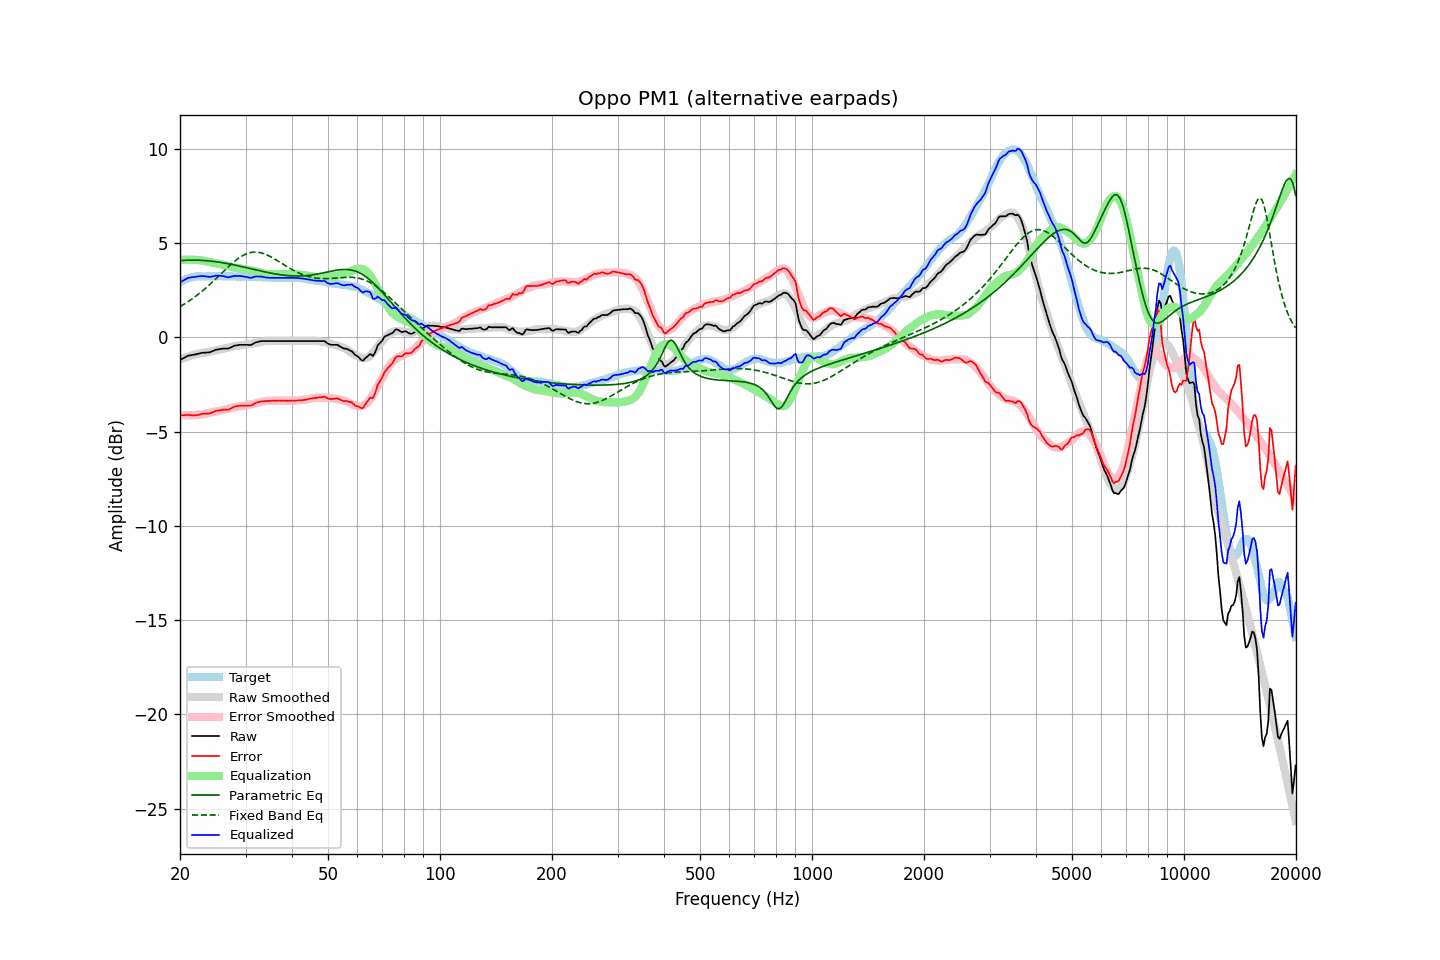

Source data for this figure (header and first rows):
frequency, raw, error, smoothed, error_smoothed, equalization, parametric_eq, fixed_band_eq, equalized_raw, equalized_smoothed, target
20.00, -1.19, -4.12, -1.16, -4.11, 4.11, 4.07, 1.64, 2.92, 2.95, 2.92
20.20, -1.15, -4.13, -1.13, -4.12, 4.12, 4.08, 1.69, 2.96, 2.99, 2.97
20.40, -1.10, -4.13, -1.10, -4.12, 4.12, 4.08, 1.74, 3.02, 3.03, 3.02
20.61, -1.06, -4.12, -1.07, -4.13, 4.13, 4.09, 1.79, 3.06, 3.06, 3.05
20.81, -1.01, -4.12, -1.04, -4.13, 4.13, 4.09, 1.84, 3.12, 3.09, 3.10
21.02, -0.97, -4.12, -1.01, -4.13, 4.13, 4.10, 1.90, 3.16, 3.12, 3.14
21.23, -0.95, -4.12, -0.98, -4.13, 4.13, 4.10, 1.95, 3.18, 3.14, 3.16
21.44, -0.94, -4.13, -0.96, -4.13, 4.13, 4.10, 2.01, 3.18, 3.17, 3.18
21.66, -0.92, -4.13, -0.94, -4.12, 4.12, 4.10, 2.07, 3.20, 3.19, 3.20
21.87, -0.91, -4.13, -0.91, -4.12, 4.12, 4.10, 2.13, 3.21, 3.21, 3.21
22.09, -0.89, -4.13, -0.89, -4.11, 4.11, 4.10, 2.20, 3.22, 3.22, 3.23
22.31, -0.87, -4.12, -0.87, -4.10, 4.10, 4.10, 2.26, 3.23, 3.23, 3.24
22.54, -0.85, -4.10, -0.86, -4.10, 4.10, 4.09, 2.33, 3.24, 3.24, 3.24
22.76, -0.83, -4.08, -0.84, -4.09, 4.09, 4.09, 2.40, 3.25, 3.24, 3.24
22.99, -0.81, -4.05, -0.83, -4.08, 4.08, 4.08, 2.47, 3.26, 3.25, 3.23
23.22, -0.81, -4.05, -0.82, -4.06, 4.06, 4.08, 2.54, 3.25, 3.25, 3.23
23.45, -0.80, -4.04, -0.80, -4.05, 4.05, 4.07, 2.61, 3.24, 3.25, 3.23
23.69, -0.80, -4.05, -0.78, -4.03, 4.03, 4.07, 2.69, 3.22, 3.25, 3.24
23.92, -0.79, -4.04, -0.76, -4.01, 4.01, 4.06, 2.77, 3.21, 3.25, 3.24
24.16, -0.77, -4.02, -0.74, -3.99, 3.99, 4.05, 2.84, 3.21, 3.25, 3.24
24.40, -0.73, -3.99, -0.72, -3.97, 3.97, 4.04, 2.92, 3.23, 3.25, 3.25
24.65, -0.70, -3.95, -0.71, -3.95, 3.95, 4.03, 3.00, 3.25, 3.25, 3.24
24.89, -0.66, -3.91, -0.69, -3.94, 3.94, 4.02, 3.09, 3.27, 3.25, 3.24
25.14, -0.64, -3.89, -0.67, -3.92, 3.92, 4.01, 3.17, 3.28, 3.25, 3.24
25.39, -0.63, -3.89, -0.66, -3.91, 3.91, 3.99, 3.25, 3.27, 3.25, 3.25
25.65, -0.61, -3.87, -0.64, -3.89, 3.89, 3.98, 3.33, 3.27, 3.25, 3.25
25.91, -0.60, -3.85, -0.62, -3.87, 3.87, 3.97, 3.42, 3.26, 3.25, 3.24
26.16, -0.59, -3.84, -0.60, -3.84, 3.84, 3.95, 3.50, 3.25, 3.25, 3.24
26.43, -0.59, -3.84, -0.58, -3.82, 3.82, 3.94, 3.58, 3.23, 3.24, 3.24
26.69, -0.59, -3.84, -0.56, -3.80, 3.80, 3.92, 3.66, 3.21, 3.24, 3.24
26.96, -0.59, -3.84, -0.54, -3.78, 3.78, 3.91, 3.74, 3.18, 3.24, 3.24
27.23, -0.55, -3.80, -0.52, -3.76, 3.76, 3.89, 3.82, 3.21, 3.24, 3.24
27.50, -0.51, -3.76, -0.50, -3.74, 3.74, 3.87, 3.90, 3.23, 3.24, 3.24
27.77, -0.47, -3.71, -0.48, -3.72, 3.72, 3.86, 3.97, 3.25, 3.24, 3.23
28.05, -0.43, -3.67, -0.47, -3.70, 3.70, 3.84, 4.04, 3.27, 3.24, 3.23
28.33, -0.42, -3.65, -0.45, -3.69, 3.69, 3.82, 4.11, 3.26, 3.23, 3.22
28.62, -0.41, -3.64, -0.44, -3.67, 3.67, 3.80, 4.17, 3.26, 3.23, 3.22
28.90, -0.39, -3.63, -0.43, -3.66, 3.66, 3.78, 4.23, 3.27, 3.23, 3.23
29.19, -0.39, -3.62, -0.42, -3.65, 3.65, 3.76, 4.29, 3.25, 3.23, 3.22
29.48, -0.39, -3.63, -0.40, -3.63, 3.63, 3.74, 4.34, 3.24, 3.23, 3.23
29.78, -0.39, -3.62, -0.39, -3.62, 3.62, 3.72, 4.38, 3.23, 3.23, 3.22
30.08, -0.39, -3.63, -0.38, -3.60, 3.60, 3.70, 4.42, 3.21, 3.22, 3.23
30.38, -0.39, -3.62, -0.37, -3.59, 3.59, 3.69, 4.46, 3.20, 3.22, 3.22
30.68, -0.40, -3.63, -0.35, -3.58, 3.58, 3.67, 4.48, 3.17, 3.22, 3.22
30.99, -0.40, -3.63, -0.34, -3.56, 3.56, 3.65, 4.50, 3.16, 3.22, 3.22
31.30, -0.36, -3.58, -0.32, -3.54, 3.54, 3.62, 4.52, 3.18, 3.22, 3.21
31.61, -0.31, -3.53, -0.31, -3.52, 3.52, 3.61, 4.53, 3.21, 3.22, 3.21
31.93, -0.26, -3.48, -0.29, -3.50, 3.50, 3.59, 4.53, 3.24, 3.21, 3.21
32.24, -0.24, -3.45, -0.27, -3.48, 3.48, 3.57, 4.52, 3.24, 3.21, 3.20
32.57, -0.22, -3.43, -0.25, -3.46, 3.46, 3.55, 4.51, 3.23, 3.20, 3.20
32.89, -0.20, -3.41, -0.24, -3.43, 3.43, 3.53, 4.50, 3.23, 3.20, 3.20
33.22, -0.19, -3.39, -0.22, -3.41, 3.41, 3.51, 4.48, 3.22, 3.19, 3.19
33.55, -0.19, -3.39, -0.21, -3.40, 3.40, 3.49, 4.45, 3.20, 3.19, 3.19
33.89, -0.19, -3.38, -0.19, -3.38, 3.38, 3.47, 4.42, 3.19, 3.19, 3.18
34.23, -0.19, -3.38, -0.19, -3.37, 3.37, 3.45, 4.38, 3.17, 3.18, 3.18
34.57, -0.19, -3.37, -0.18, -3.36, 3.36, 3.43, 4.34, 3.17, 3.18, 3.17
34.92, -0.19, -3.37, -0.18, -3.36, 3.36, 3.42, 4.30, 3.16, 3.17, 3.17
35.27, -0.19, -3.36, -0.19, -3.35, 3.35, 3.40, 4.25, 3.16, 3.17, 3.16
35.62, -0.19, -3.36, -0.19, -3.35, 3.35, 3.39, 4.20, 3.16, 3.17, 3.16
35.97, -0.19, -3.36, -0.19, -3.35, 3.35, 3.37, 4.15, 3.16, 3.16, 3.16
... 635 more rows
